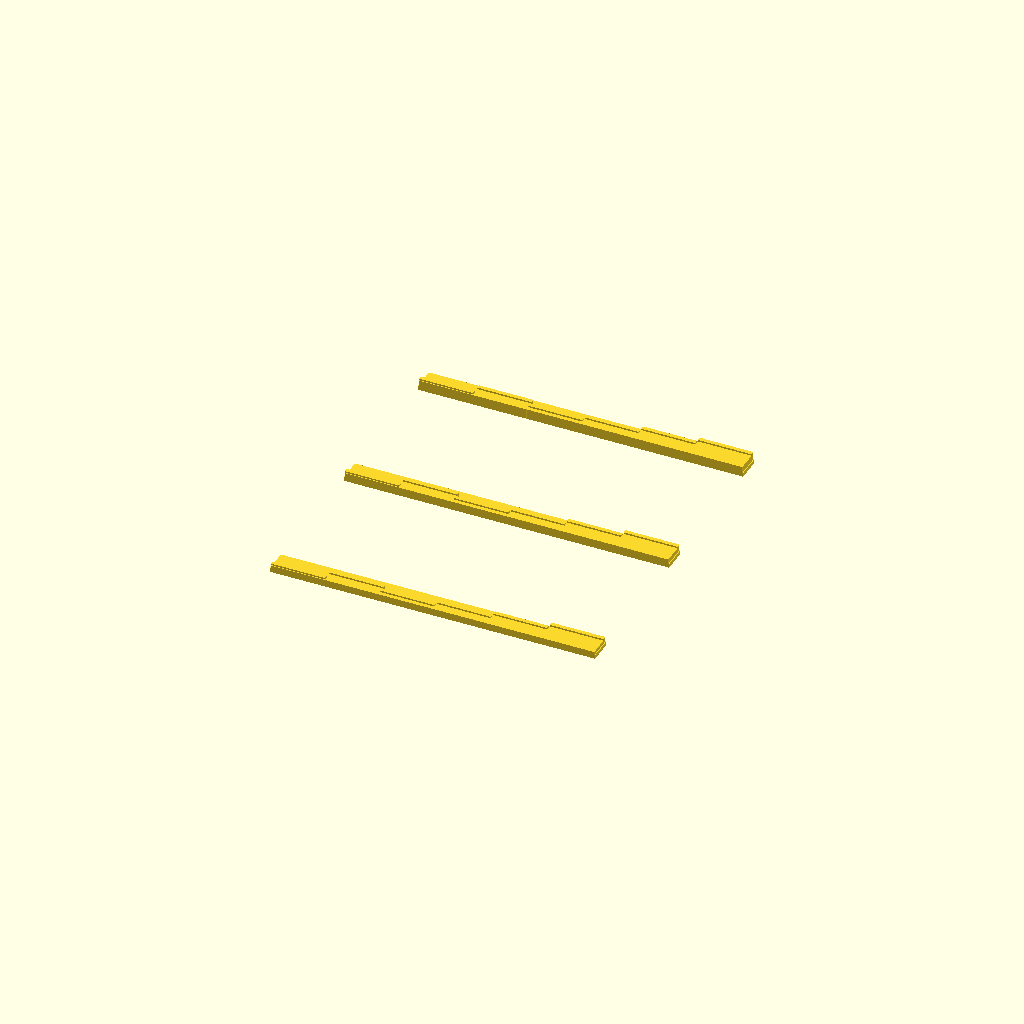
Cell 1: rendered with the file's own defaults.
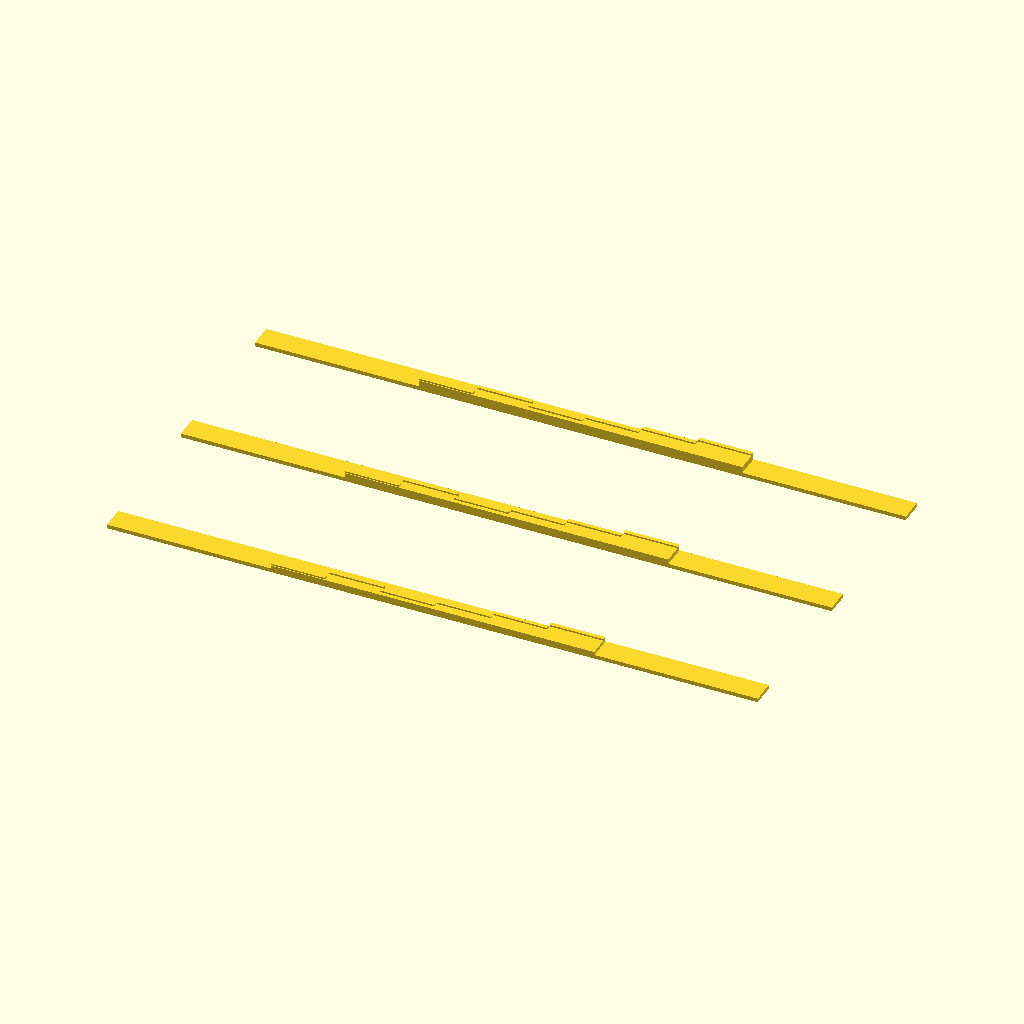
Cell 2: the same model with neck_width = 82.
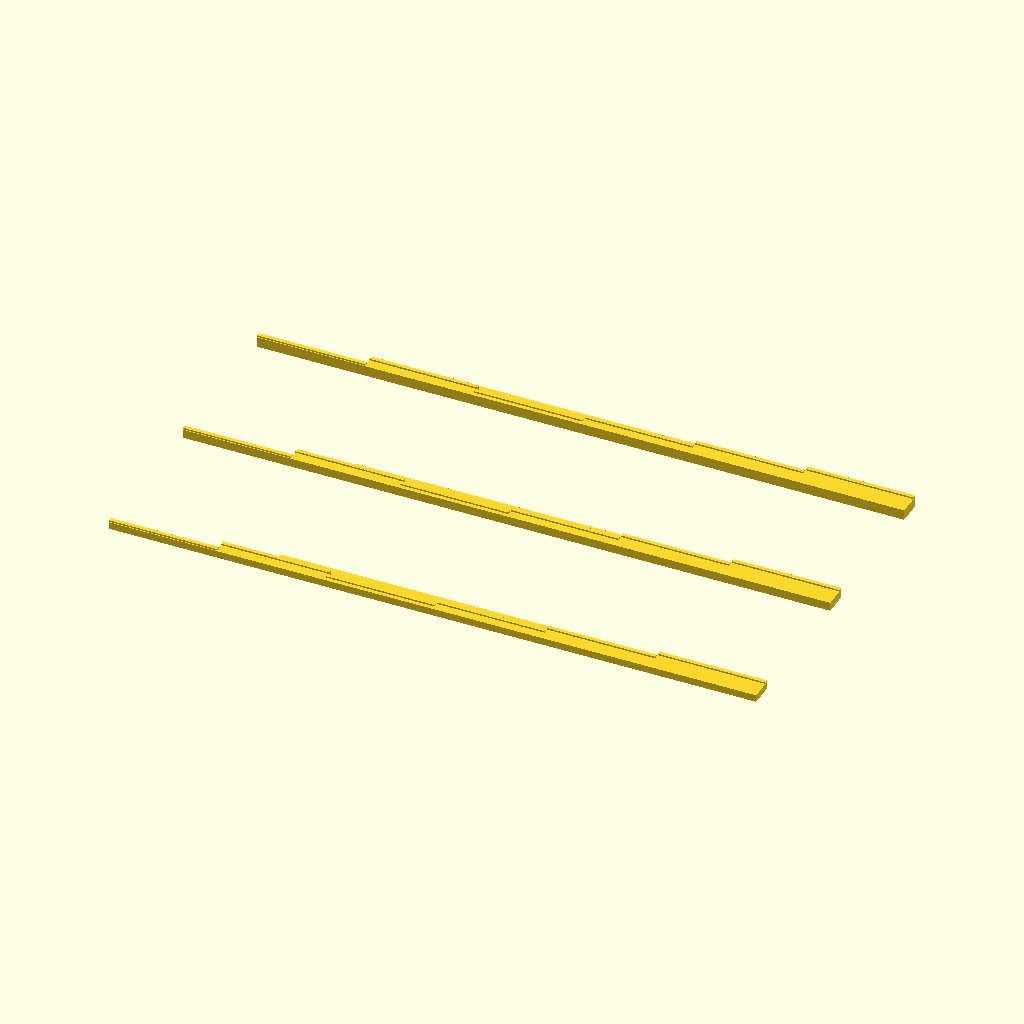
Cell 3: the same model with strings_gap = 13.6.
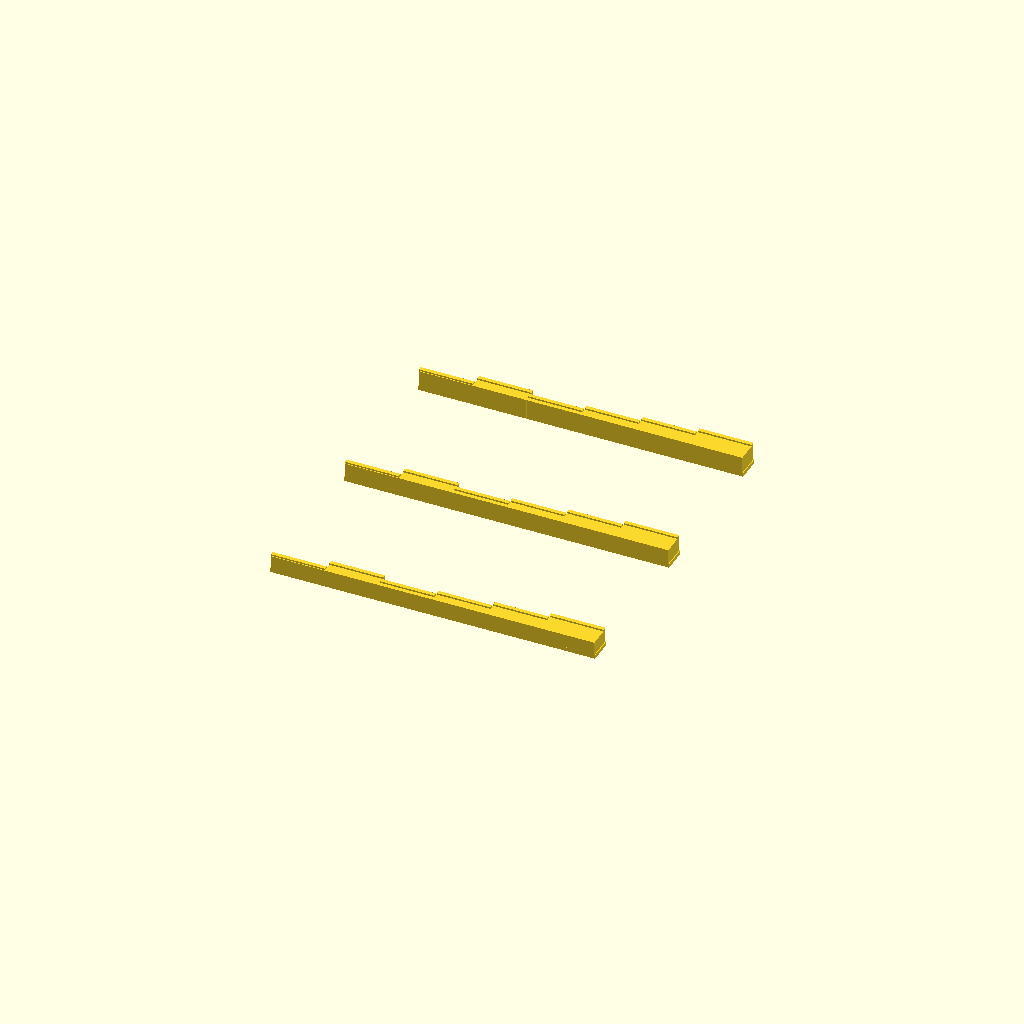
Cell 4: the same model with action = 2.6.
All cells are drawn from one camera (rotation 55°, 0°, 25°, orthographic, colour scheme Cornfield), so only the parameter changes between them.
The OpenSCAD source (inputs/thingiverse/files/thing-3615122/files/kompenzace.scad):
neck_width = 41;
strings_gap = 6.8;
base_height = 0.5;
action = 1.3;
compensation = [0.6, 1.8, 1, 1.6, 2.3, 3];
extrusion_width = 0.5;
layer = 0.2;

for (i=[-1:1]) {
  translate ([0, i*20, 0]) {
    compensation(compensation, action+(i*layer));
  }
}

module compensation (compensations, action) {
compensator_width = max(compensations);    
union() {
translate([-neck_width/2, 0, 0]) 
    cube([neck_width, compensator_width, base_height]);
for (i=[0:5]) {
  translate([(i-3)*strings_gap,0,0]) 
      cube ([strings_gap, compensation[i], action-layer]);   
  translate([(i-3)*strings_gap,compensation[i]-extrusion_width, 0])
      cube ([strings_gap, extrusion_width, action]);
}
}
}
Customizer parameters (derived from the source; name, type, default, range or options):
neck_width: number, default 41
strings_gap: number, default 6.8
base_height: number, default 0.5
action: number, default 1.3
extrusion_width: number, default 0.5
layer: number, default 0.2
